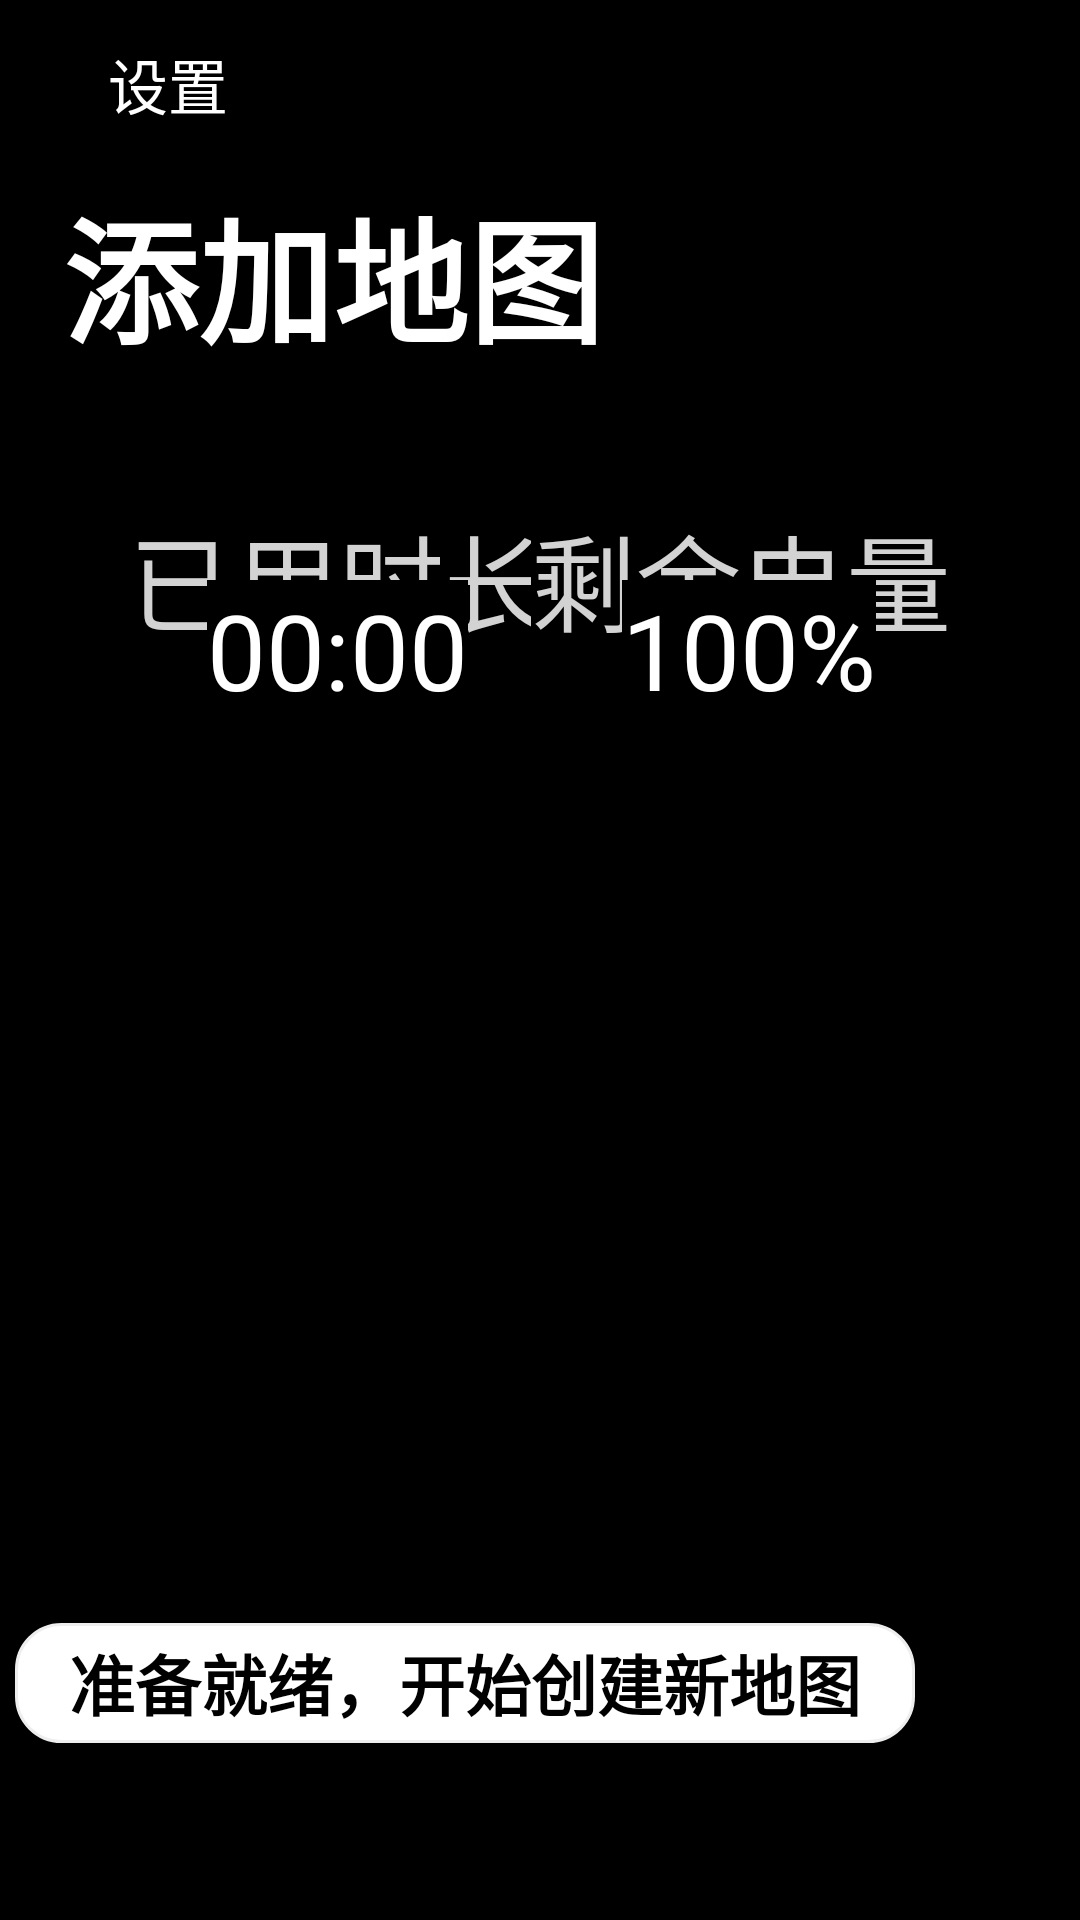

This screen was rendered from an Android layout file. Write that file and the resources it references.
<!-- AndroidManifest.xml: application theme Theme.Design.Light.NoActionBar -->
<!-- res/layout/activity_add_map.xml -->
<?xml version="1.0" encoding="utf-8"?>
<RelativeLayout
    xmlns:android="http://schemas.android.com/apk/res/android"
    xmlns:app="http://schemas.android.com/apk/res-auto"
    xmlns:tools="http://schemas.android.com/tools"
    android:layout_width="match_parent"
    android:layout_height="match_parent"
    android:background="@color/black"
    tools:context=".Add_Map">



    <androidx.appcompat.widget.Toolbar
        android:layout_width="match_parent"
        android:layout_height="?attr/actionBarSize"
        android:background="@color/black"


        app:title="    设置"

        app:titleMarginStart="10dp"
        app:titleTextColor="@color/white">

    </androidx.appcompat.widget.Toolbar>

    <Button
        android:id="@+id/hiddenBack"
        android:layout_width="wrap_content"
        android:layout_height="?attr/actionBarSize"
        android:alpha="0"
        android:onClick="destroyTheActivity"
        android:text="Button"
        android:visibility="visible"
        tools:visibility="visible" />

    <Button
        android:layout_width="20dp"
        android:layout_height="20dp"
        android:layout_alignParentTop="true"
        android:layout_alignParentEnd="true"
        android:layout_marginTop="18dp"
        android:layout_marginEnd="375dp"
        android:background="@drawable/ba"
        android:onClick="destroyTheActivity"></Button>

    <TextView
        android:id="@+id/text021"
        android:layout_width="match_parent"
        android:layout_height="wrap_content"
        android:layout_alignParentStart="true"
        android:layout_alignParentTop="true"
        android:layout_marginStart="-2dp"
        android:textStyle="bold"

        android:layout_marginTop="59dp"
        android:text="  添加地图"
        android:textColor="@color/white"
        android:textSize="45dp">

    </TextView>

    <TextView
        android:layout_width="wrap_content"
        android:layout_height="wrap_content"
        android:layout_below="@+id/text021"
        android:layout_alignParentStart="true"
        android:layout_marginStart="43dp"
        android:layout_marginTop="43dp"
        android:background="@color/black"
        android:text="已用时长"
        android:textColor="@color/grey"
        android:textSize="35dp"></TextView>

    <TextView
        android:layout_width="wrap_content"
        android:layout_height="wrap_content"
        android:layout_below="@+id/text021"
        android:layout_alignParentEnd="true"
        android:layout_marginTop="43dp"
        android:layout_marginEnd="43dp"
        android:background="@color/black"
        android:text="剩余电量"
        android:textColor="@color/grey"
        android:textSize="35dp"></TextView>

    <TextView
        android:layout_width="wrap_content"
        android:layout_height="wrap_content"
        android:layout_alignParentEnd="true"
        android:layout_alignParentBottom="true"
        android:layout_marginEnd="68dp"
        android:layout_marginBottom="400dp"
        android:background="@color/black"
        android:text="100%"
        android:textColor="@color/white"
        android:textSize="35dp"></TextView>

    <TextView
        android:layout_width="wrap_content"
        android:layout_height="wrap_content"
        android:layout_alignParentStart="true"
        android:layout_alignParentBottom="true"
        android:layout_marginStart="69dp"
        android:layout_marginBottom="400dp"
        android:background="@color/black"
        android:text="00:00"
        android:textColor="@color/white"
        android:textSize="35dp"></TextView>

    <Button
        android:id="@+id/but3"
        android:layout_width="300dp"
        android:layout_height="40dp"
        android:layout_alignParentEnd="true"
        android:layout_alignParentBottom="true"
        android:layout_marginEnd="55dp"
        android:layout_marginBottom="59dp"
        android:background="@drawable/radius_border"
        android:text="准备就绪，开始创建新地图"
        android:textColor="@color/black"
        android:textSize="22dp"
        android:onClick="startCreateMapActivity"
        android:textStyle="bold" />


</RelativeLayout>
<!-- resources referenced by this layout -->
<resources>
  <color name="black">#FF000000</color>
  <color name="grey">#D3D3D3</color>
  <color name="white">#FFFFFFFF</color>
  <!-- drawable ba: png bitmap (drawable, 237 bytes) -->
  <!-- drawable radius_border (drawable) -->
  <?xml version="1.0" encoding="utf-8"?>
  <shape xmlns:android="http://schemas.android.com/apk/res/android">
      <solid android:color="@color/white"/>
      
      <corners
          android:topRightRadius="15dp"
          android:bottomRightRadius="15dp"
          android:bottomLeftRadius="15dp"
          android:topLeftRadius="15dp"/>
  
      <stroke android:width="1dp" android:color="#eeeeee"/>
  </shape>
</resources>
